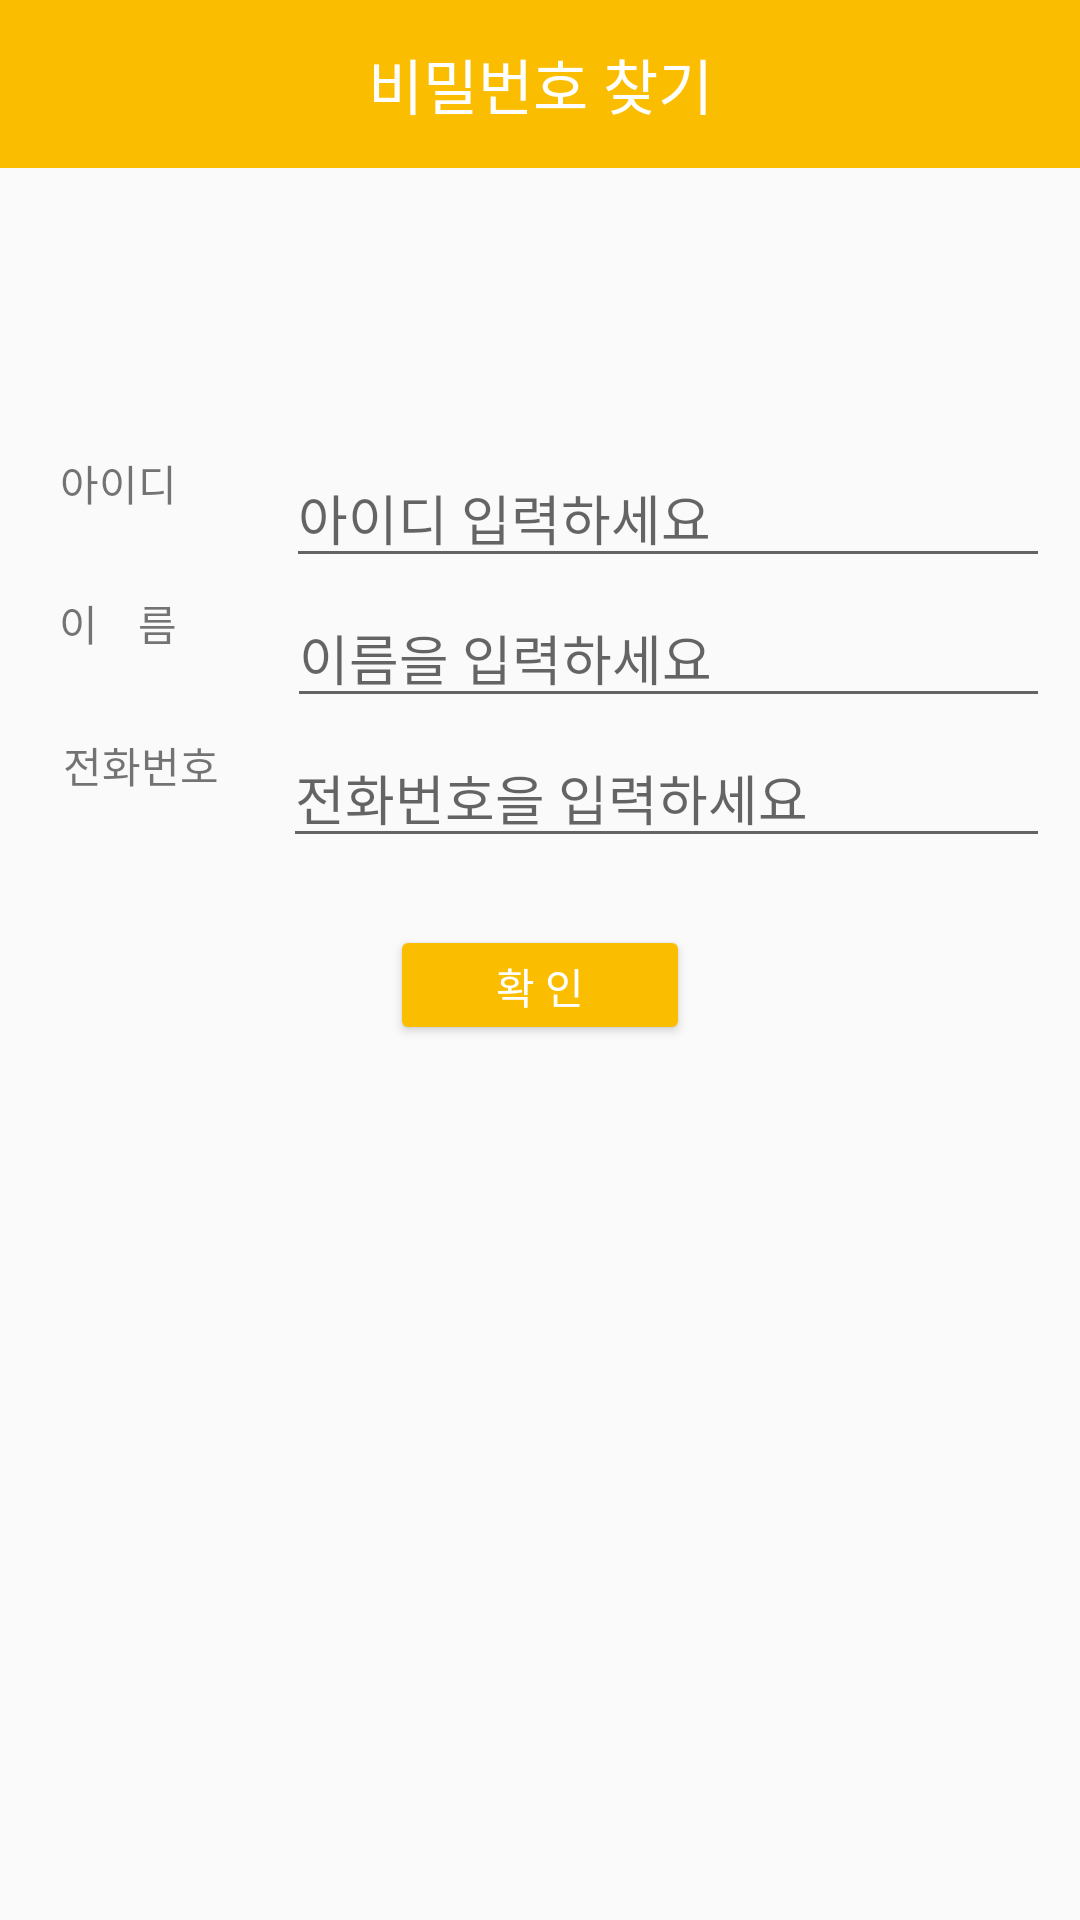

Produce the Android XML layout that renders to this screen, including the resource entries it uses.
<!-- AndroidManifest.xml: application theme AppTheme -->
<!-- res/layout/find_pw.xml -->
<?xml version="1.0" encoding="utf-8"?>
<LinearLayout xmlns:android="http://schemas.android.com/apk/res/android"
    android:layout_width="match_parent"
    android:layout_height="match_parent"
    android:orientation="vertical">
    <android.support.v7.widget.Toolbar
        android:id="@+id/findpw_toolbar"
        android:layout_width="match_parent"
        android:layout_height="?attr/actionBarSize"
        android:background="#fbbd00"
        android:layout_gravity="center"
        android:layout_alignParentTop="true"
        android:layout_centerHorizontal="true">
        <TextView
            android:layout_width="wrap_content"
            android:layout_height="wrap_content"
            android:text="비밀번호 찾기"
            android:textColor="#fff"
            android:layout_gravity="center"
            android:id="@+id/toolbar_title"
            android:textSize="20sp"
            />
    </android.support.v7.widget.Toolbar>
    <LinearLayout
        android:layout_width="fill_parent"
        android:layout_height="0dp"
        android:layout_weight="2"
        android:orientation="vertical" >

        <TextView
            android:layout_width="fill_parent"
            android:layout_height="0dp"
            android:layout_weight="6"
            android:text="" />

        <LinearLayout
            android:layout_width="350dp"
            android:layout_height="0dp"
            android:layout_weight="3">

            <LinearLayout
                android:layout_width="wrap_content"
                android:layout_height="wrap_content"
                android:layout_weight="1"
                android:orientation="horizontal">

                <TextView
                    android:layout_width="fill_parent"
                    android:layout_height="wrap_content"
                    android:layout_margin="4px"
                    android:gravity="center"
                    android:text="아이디     " />
            </LinearLayout>

            <LinearLayout
                android:layout_width="wrap_content"
                android:layout_height="wrap_content"
                android:layout_weight="2"
                android:orientation="horizontal">

                <EditText
                    android:id="@+id/findpwid"
                    android:layout_width="fill_parent"
                    android:layout_height="fill_parent"
                    android:hint="아이디 입력하세요        " />
            </LinearLayout>

        </LinearLayout>
        <LinearLayout
            android:layout_width="350dp"
            android:layout_height="0dp"
            android:layout_weight="3">

            <LinearLayout
                android:layout_width="wrap_content"
                android:layout_height="wrap_content"
                android:layout_weight="1"
                android:orientation="horizontal">

                <TextView
                    android:layout_width="fill_parent"
                    android:layout_height="wrap_content"
                    android:layout_margin="4px"
                    android:gravity="center"
                    android:text="이    름     " />
            </LinearLayout>

            <LinearLayout
                android:layout_width="wrap_content"
                android:layout_height="wrap_content"
                android:layout_weight="2"
                android:orientation="horizontal">

                <EditText
                    android:id="@+id/findpwname"
                    android:layout_width="fill_parent"
                    android:layout_height="fill_parent"
                    android:hint="이름을 입력하세요        " />
            </LinearLayout>

        </LinearLayout>


        <LinearLayout
            android:layout_width="350dp"
            android:layout_height="0dp"
            android:layout_weight="3" >

            <LinearLayout
                android:layout_width="wrap_content"
                android:layout_height="wrap_content"
                android:layout_weight="1"
                android:orientation="horizontal" >

                <TextView
                    android:layout_width="fill_parent"
                    android:layout_height="wrap_content"
                    android:layout_marginTop="50dp"
                    android:layout_margin="2dp"
                    android:gravity="center"
                    android:text="전화번호"
                    />
            </LinearLayout>

            <LinearLayout
                android:layout_width="wrap_content"
                android:layout_height="wrap_content"
                android:layout_weight="2"
                android:orientation="horizontal" >

                <EditText
                    android:id="@+id/findpwphonenumber"
                    android:layout_width="fill_parent"
                    android:layout_height="fill_parent"
                    android:hint="전화번호을 입력하세요" />
            </LinearLayout>
        </LinearLayout>

    </LinearLayout>
    <LinearLayout
        android:layout_width="fill_parent"
        android:layout_height="0dp"
        android:layout_weight="3"
        android:orientation="vertical" >

        <TextView
            android:layout_width="fill_parent"
            android:layout_height="wrap_content"
            android:text="" />

        <Button
            android:id="@+id/findpwbutton"
            android:layout_width="100dp"
            android:layout_height="40dp"
            android:layout_gravity="center"
            android:backgroundTint="#fbbd00"
            android:text="확 인"
            android:textColor="#ffffff"/>

    </LinearLayout>
</LinearLayout>
<!-- resources referenced by this layout -->
<resources>
  <style name="AppTheme" parent="Theme.AppCompat.Light.DarkActionBar">
          
          <item name="colorPrimary">#585858</item>
          <item name="colorPrimaryDark">#585858</item>
          <item name="colorAccent">#585858</item>
      </style>
</resources>
